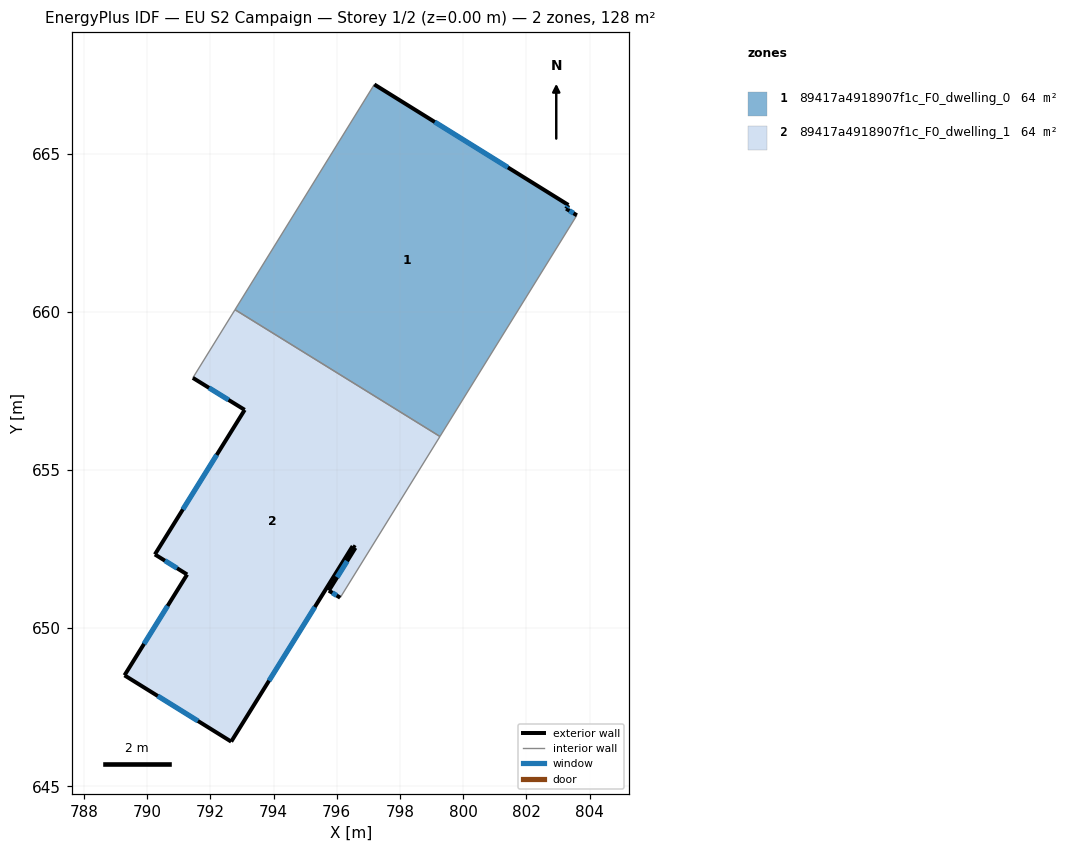
=== STOREY PLAN SPEC (per zone: floor XY polygon, exterior-wall plan segments, windows/doors) ===
zone 1: 89417a4918907f1c_F0_dwelling_0  (63.8 m²)
  floor: (803.33, 663.39) (803.26, 663.27) (803.59, 663.06) (799.26, 656.07) (792.78, 660.08) (797.19, 667.20)
  exterior wall: (803.33, 663.39) – (797.19, 667.20)  [7.2 m]
    window: (801.41, 664.58) – (799.10, 666.01)  [3.1 m²]
  exterior wall: (803.26, 663.27) – (803.33, 663.39)  [0.1 m]
    window: (803.28, 663.31) – (803.30, 663.35)  [0.1 m²]
  exterior wall: (803.59, 663.06) – (803.26, 663.27)  [0.4 m]
    window: (803.49, 663.13) – (803.36, 663.21)  [0.2 m²]
  interior walls: 3
zone 2: 89417a4918907f1c_F0_dwelling_1  (63.8 m²)
  floor: (799.26, 656.07) (796.11, 650.97) (795.75, 651.19) (796.59, 652.54) (796.50, 652.60) (792.66, 646.41) (789.29, 648.51) (791.27, 651.70) (790.25, 652.33) (793.09, 656.91) (791.45, 657.92) (792.78, 660.08)
  exterior wall: (796.50, 652.60) – (796.59, 652.54)  [0.1 m]
  exterior wall: (792.66, 646.41) – (796.50, 652.60)  [7.3 m]
    window: (793.86, 648.34) – (795.30, 650.67)  [3.1 m²]
  exterior wall: (789.29, 648.51) – (792.66, 646.41)  [4.0 m]
    window: (790.34, 647.86) – (791.61, 647.07)  [1.7 m²]
  exterior wall: (791.27, 651.70) – (789.29, 648.51)  [3.8 m]
    window: (790.65, 650.71) – (789.90, 649.50)  [1.6 m²]
  exterior wall: (790.25, 652.33) – (791.27, 651.70)  [1.2 m]
    window: (790.56, 652.14) – (790.95, 651.90)  [0.5 m²]
  exterior wall: (793.09, 656.91) – (790.25, 652.33)  [5.4 m]
    window: (792.20, 655.48) – (791.13, 653.76)  [2.3 m²]
  exterior wall: (791.45, 657.92) – (793.09, 656.91)  [1.9 m]
    window: (791.96, 657.60) – (792.58, 657.22)  [0.8 m²]
  exterior wall: (795.75, 651.19) – (796.11, 650.97)  [0.4 m]
    window: (795.86, 651.12) – (796.00, 651.04)  [0.2 m²]
  exterior wall: (796.59, 652.54) – (795.75, 651.19)  [1.6 m]
    window: (796.33, 652.12) – (796.01, 651.61)  [0.7 m²]
  interior walls: 3

=== DERIVED (storey summary) ===
Building: EU S2 Campaign
Storey: 1 of 2  (floor level z = 0.00 m)
Storey gross floor area: 127.5 m²
Zones on this storey: 2
  - 89417a4918907f1c_F0_dwelling_0: floor 63.8 m²; exterior wall 7.8 m (23.3 m²); 3 window(s) 3.3 m²; WWR 14.2%
  - 89417a4918907f1c_F0_dwelling_1: floor 63.8 m²; exterior wall 25.6 m (76.9 m²); 8 window(s) 10.9 m²; WWR 14.1%
Zone adjacency (shared interzone walls):
  - 89417a4918907f1c_F0_dwelling_0 ↔ 89417a4918907f1c_F0_dwelling_1